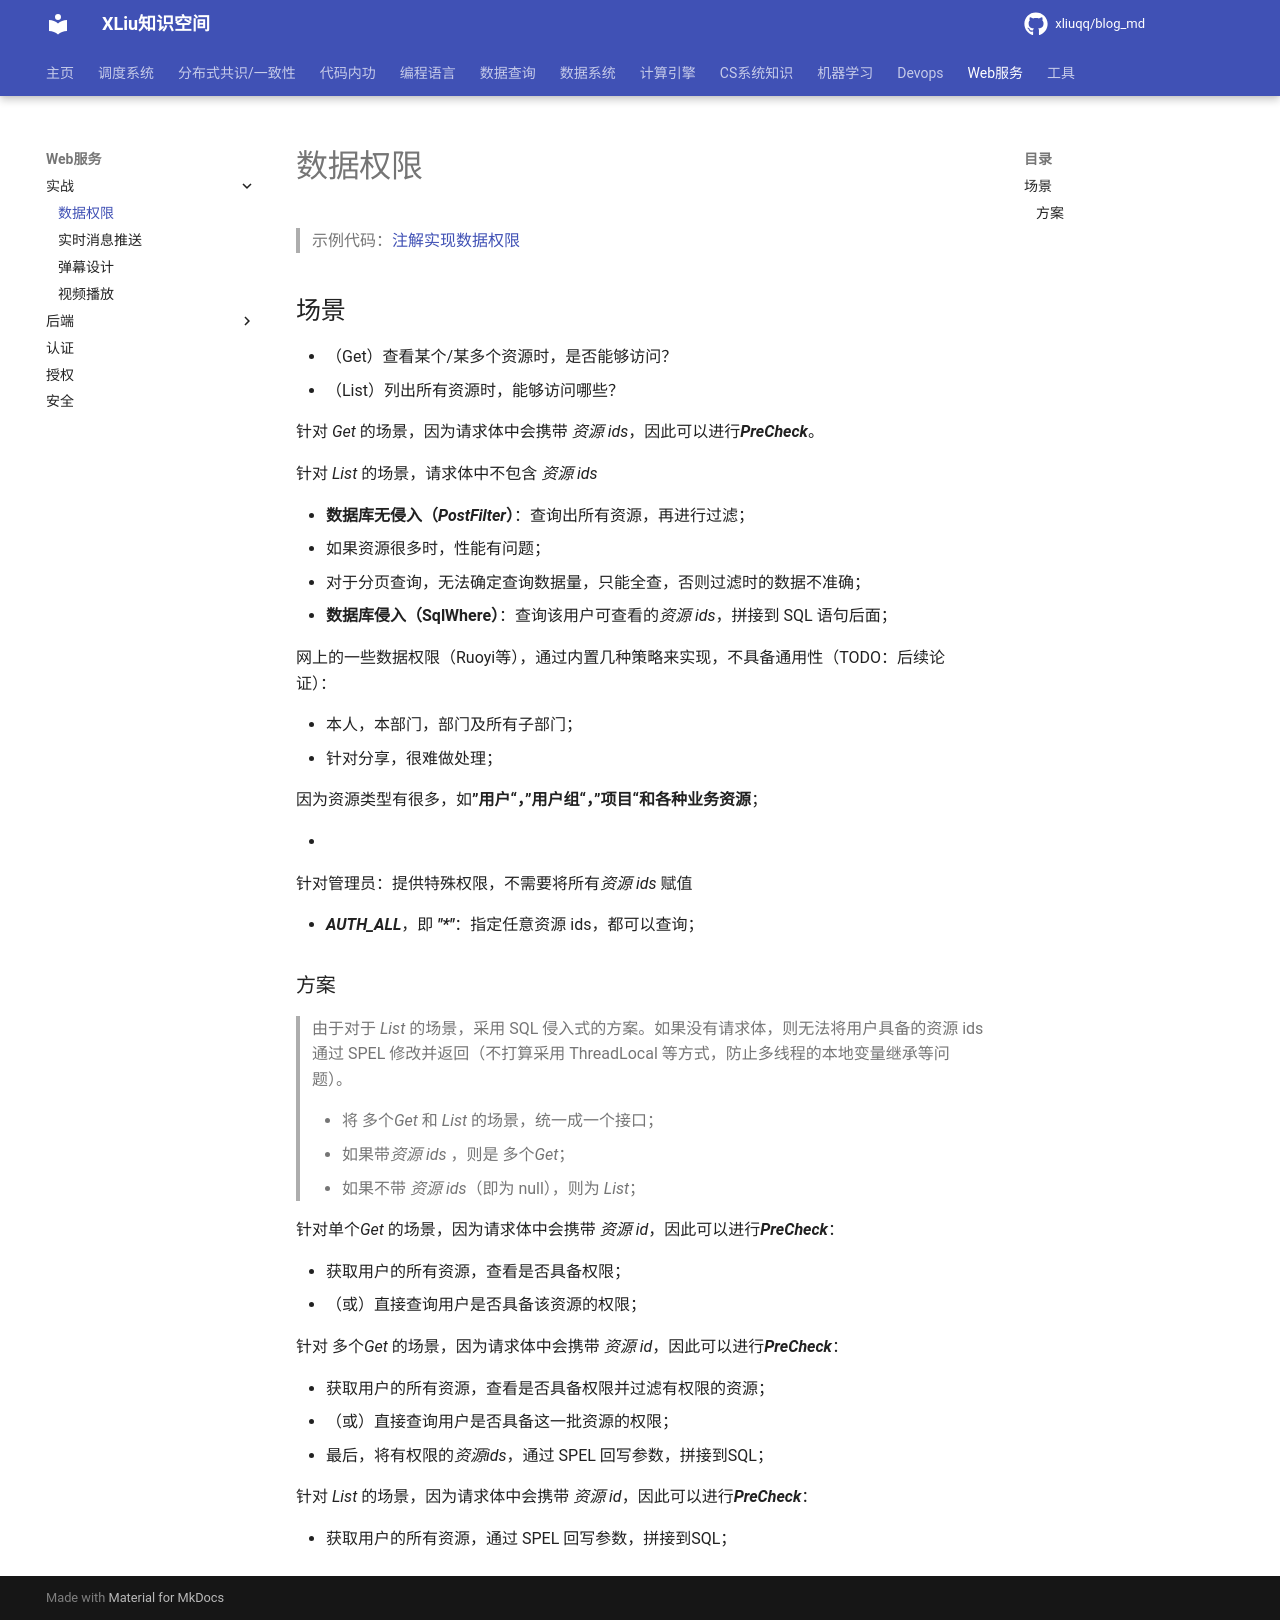

repository: xliuqq/blog_md · page: web/action/data_permission.html · generator: mkdocs

# 数据权限

> 示例代码：[注解实现数据权限](https://gitee.com/oscsc/web-tech/tree/master/authz/spring-data-permission)

## 场景

- （Get）查看某个/某多个资源时，是否能够访问？
- （List）列出所有资源时，能够访问哪些？



针对 *Get* 的场景，因为请求体中会携带 *资源 ids*，因此可以进行***PreCheck***。

针对 *List* 的场景，请求体中不包含 *资源 ids*

- **数据库无侵入（*PostFilter*）**：查询出所有资源，再进行过滤；
  - 如果资源很多时，性能有问题；
  - 对于分页查询，无法确定查询数据量，只能全查，否则过滤时的数据不准确；
- **数据库侵入（SqlWhere）**：查询该用户可查看的*资源 ids*，拼接到 SQL 语句后面；



网上的一些数据权限（Ruoyi等），通过内置几种策略来实现，不具备通用性（TODO：后续论证）：

- 本人，本部门，部门及所有子部门；
- 针对分享，很难做处理；



因为资源类型有很多，如**”用户“，”用户组“，”项目“和各种业务资源**；

- 



针对管理员：提供特殊权限，不需要将所有*资源 ids* 赋值

-  ***AUTH_ALL***，即 ***"\*"***：指定任意资源 ids，都可以查询；



### 方案

> 由于对于 *List* 的场景，采用 SQL 侵入式的方案。如果没有请求体，则无法将用户具备的资源 ids 通过 SPEL 修改并返回（不打算采用 ThreadLocal 等方式，防止多线程的本地变量继承等问题）。
>
> - 将 多个*Get* 和 *List* 的场景，统一成一个接口；
>   - 如果带*资源 ids* ，则是  多个*Get*；
>   - 如果不带 *资源 ids*（即为 null），则为 *List*；

针对单个*Get* 的场景，因为请求体中会携带 *资源 id*，因此可以进行***PreCheck***：

- 获取用户的所有资源，查看是否具备权限；
- （或）直接查询用户是否具备该资源的权限；

针对 多个*Get* 的场景，因为请求体中会携带 *资源 id*，因此可以进行***PreCheck***：

- 获取用户的所有资源，查看是否具备权限并过滤有权限的资源；
- （或）直接查询用户是否具备这一批资源的权限；
- 最后，将有权限的*资源ids*，通过 SPEL 回写参数，拼接到SQL；

针对 *List* 的场景，因为请求体中会携带 *资源 id*，因此可以进行***PreCheck***：

- 获取用户的所有资源，通过 SPEL 回写参数，拼接到SQL；
